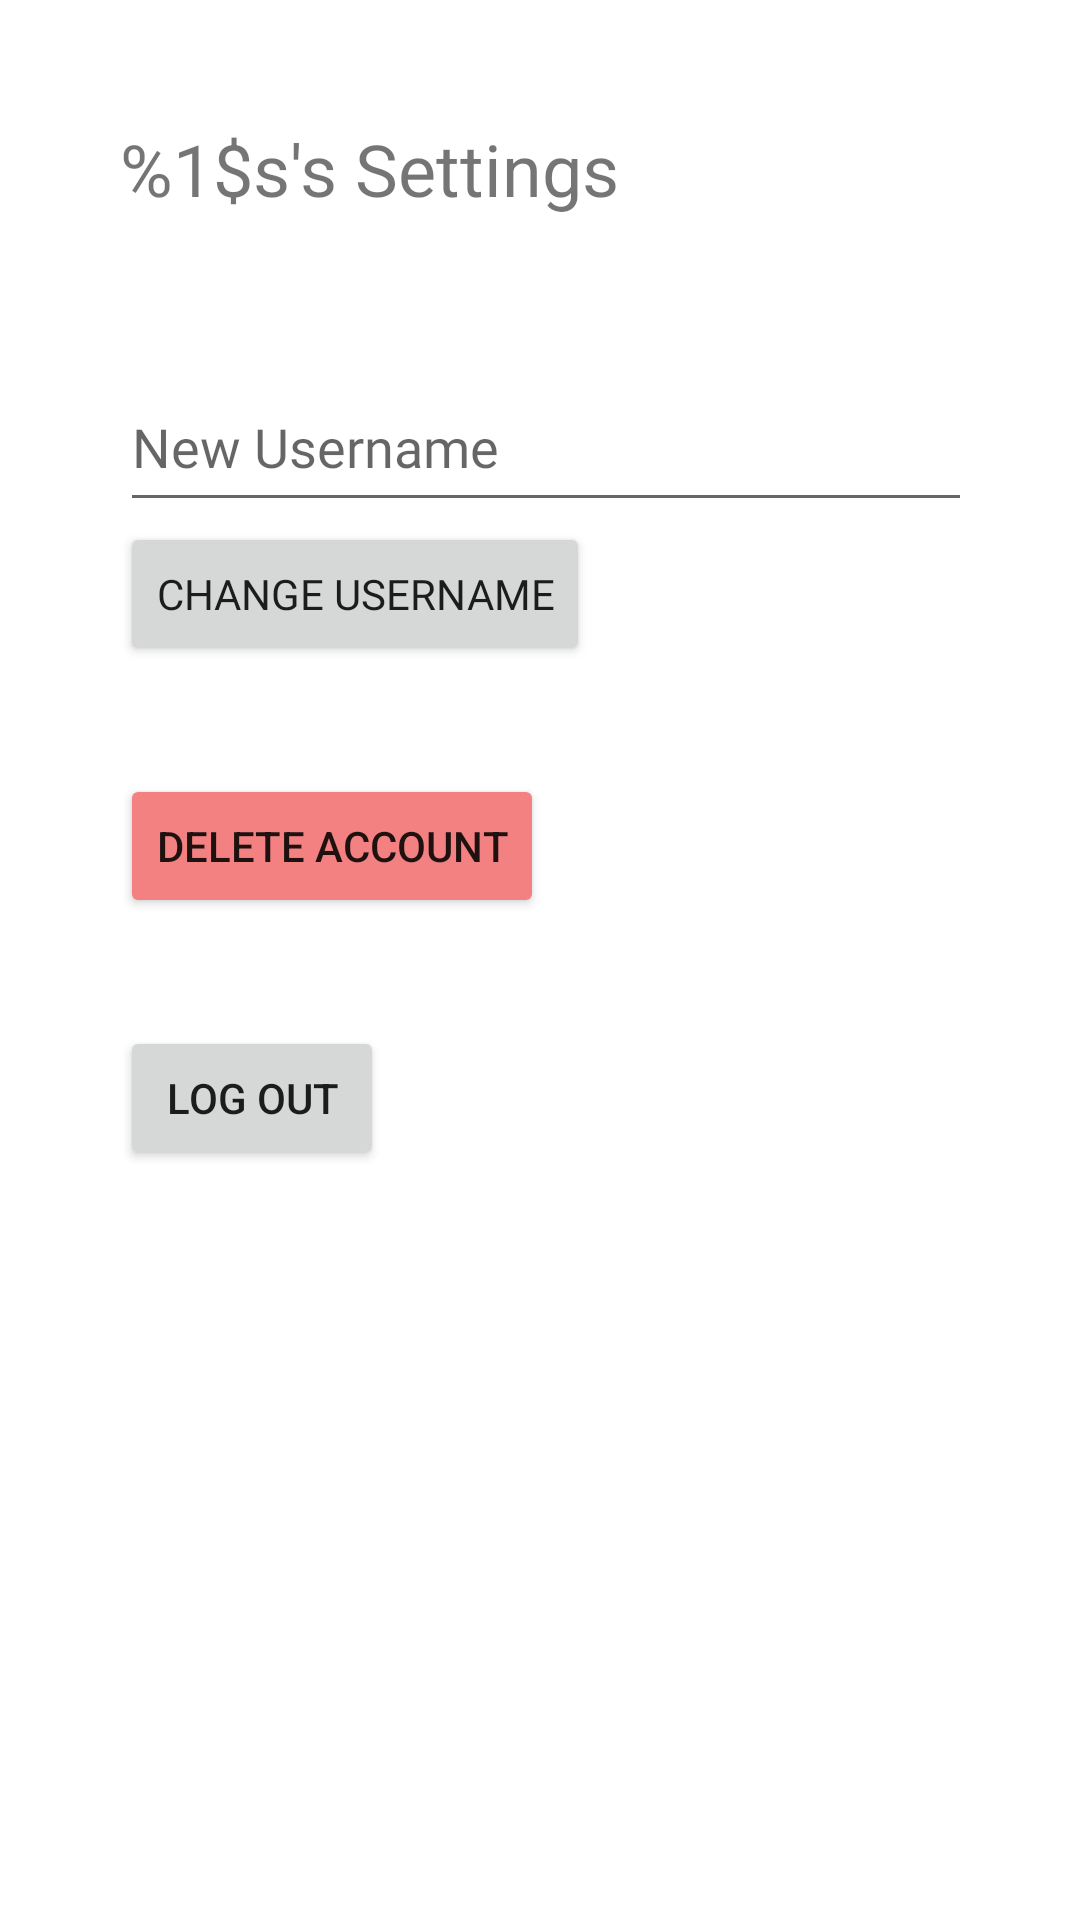

This screen was rendered from an Android layout file. Write that file and the resources it references.
<!-- AndroidManifest.xml: application theme Theme.Spotify_Wrapped -->
<!-- res/layout/fragment_settings.xml -->
<?xml version="1.0" encoding="utf-8"?>
<LinearLayout xmlns:android="http://schemas.android.com/apk/res/android"
    xmlns:app="http://schemas.android.com/apk/res-auto"
    xmlns:tools="http://schemas.android.com/tools"
    android:layout_width="match_parent"
    android:layout_height="match_parent"
    android:orientation="vertical"
    android:padding="40dp"
    tools:context=".ui.settings.SettingsFragment">

    <TextView
        android:id="@+id/settings_header"
        android:layout_width="256dp"
        android:layout_height="57dp"
        android:text="@string/settings_header"
        android:textSize="24sp" />

    <com.google.android.material.textfield.TextInputEditText
        android:id="@+id/username_input"
        android:layout_width="331dp"
        android:layout_height="53dp"
        android:layout_marginTop="24dp"
        android:fontFamily="@font/circular_reg"
        android:hint="@string/new_username" />

    <Button
        android:id="@+id/change_user_button"
        android:layout_width="wrap_content"
        android:layout_height="wrap_content"
        android:fontFamily="@font/circular_reg"
        android:text="@string/change_username"
        tools:ignore="MissingConstraints" />

    <Button
        android:id="@+id/delete_account_button"
        android:layout_width="wrap_content"
        android:layout_height="wrap_content"
        android:layout_marginTop="36dp"
        android:backgroundTint="@color/pink"
        android:text="@string/delete_account"
        tools:ignore="MissingConstraints" />

    <Button
        android:id="@+id/logout_button"
        android:layout_width="wrap_content"
        android:layout_height="wrap_content"
        android:layout_marginTop="36dp"
        android:text="@string/logout"
        tools:ignore="MissingConstraints" />

</LinearLayout>
<!-- resources referenced by this layout -->
<resources>
  <color name="pink">#F38181</color>
  <string name="change_username">Change Username</string>
  <string name="delete_account">Delete Account</string>
  <string name="logout">Log out</string>
  <string name="new_username">New Username</string>
  <string name="settings_header" formatted="true">%1$s\'s Settings</string>
  <style name="Theme.Spotify_Wrapped" parent="Theme.MaterialComponents.DayNight.NoActionBar">
          
          <item name="colorPrimary">@color/muteGreen</item>
          <item name="colorPrimaryVariant">@color/midGreen</item>
          <item name="colorOnPrimary">@color/white</item>
          
  
          <item name="colorSecondary">@color/cream</item>
          <item name="colorSecondaryVariant">@color/darkerCream</item>
          <item name="colorOnSecondary">@color/black</item>
          
          <item name="android:statusBarColor">?attr/colorPrimaryVariant</item>
          
      </style>
  <color name="muteGreen">#9CAF88</color>
  <color name="midGreen">#707C4F</color>
  <color name="white">#FFFFFFFF</color>
  <color name="cream">#fbf6ed</color>
  <color name="darkerCream">#faf3e6</color>
  <color name="black">#FF000000</color>
</resources>
